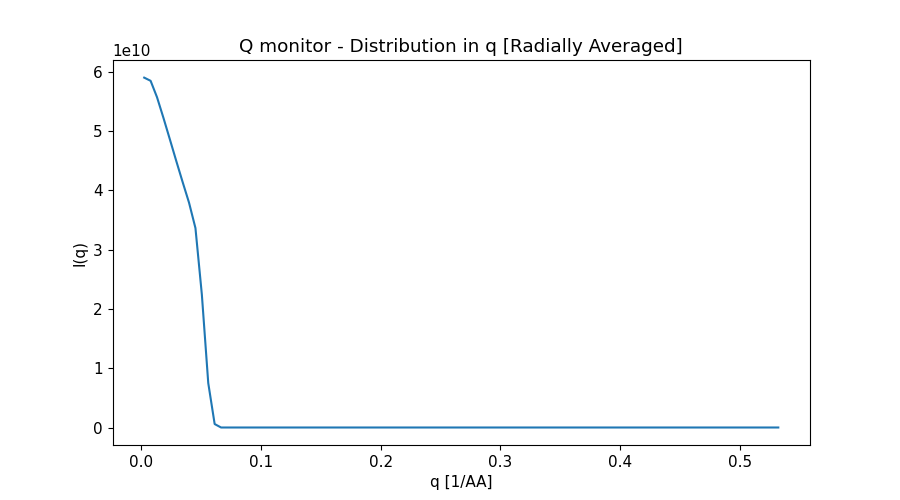

The file beside this chart, header and first rows:
x_axis, Intensity, Error
2.673296620000000044e-03, 5.897031920000000000e+10, 2.285507162000000104e+07
8.019889859000000135e-03, 5.843353453000000000e+10, 1.314123331000000052e+07
1.336648309999999978e-02, 5.566781419000000000e+10, 9.942736222999999300e+06
1.871307633999999900e-02, 5.220038043000000000e+10, 8.142853307000000030e+06
2.405966958000000169e-02, 4.859156116000000000e+10, 6.933885780000000261e+06
2.940626282000000091e-02, 4.494259645000000000e+10, 6.036310072999999858e+06
3.475285605999999666e-02, 4.137076535000000000e+10, 5.331769382000000216e+06
4.009944929999999935e-02, 3.788885043000000000e+10, 4.755038507000000216e+06
4.544604254000000204e-02, 3.361629396000000000e+10, 4.231304548000000417e+06
5.079263577999999779e-02, 2.241366033000000000e+10, 3.410653125000000000e+06
5.613922900999999965e-02, 7.490131550000000000e+09, 2.002812865999999922e+06
6.148582225000000234e-02, 5.824874102999999523e+08, 5.594993617999999551e+05
6.683241549000000503e-02, 1.057152275999999983e+05, 7.475566909000000123e+03
7.217900872999999384e-02, 0.000000000000000000e+00, 0.000000000000000000e+00
7.752560196999999653e-02, 0.000000000000000000e+00, 0.000000000000000000e+00
8.287219520999999922e-02, 0.000000000000000000e+00, 0.000000000000000000e+00
8.821878845000000191e-02, 0.000000000000000000e+00, 0.000000000000000000e+00
9.356538169000000460e-02, 0.000000000000000000e+00, 0.000000000000000000e+00
9.891197492999999341e-02, 0.000000000000000000e+00, 0.000000000000000000e+00
1.042585681999999986e-01, 0.000000000000000000e+00, 0.000000000000000000e+00
1.096051613999999980e-01, 0.000000000000000000e+00, 0.000000000000000000e+00
1.149517545999999973e-01, 0.000000000000000000e+00, 0.000000000000000000e+00
1.202983479000000050e-01, 0.000000000000000000e+00, 0.000000000000000000e+00
1.256449410999999905e-01, 0.000000000000000000e+00, 0.000000000000000000e+00
1.309915343999999982e-01, 0.000000000000000000e+00, 0.000000000000000000e+00
1.363381275999999975e-01, 0.000000000000000000e+00, 0.000000000000000000e+00
1.416847207999999969e-01, 0.000000000000000000e+00, 0.000000000000000000e+00
1.470313141000000046e-01, 0.000000000000000000e+00, 0.000000000000000000e+00
1.523779073000000039e-01, 0.000000000000000000e+00, 0.000000000000000000e+00
1.577245006000000116e-01, 0.000000000000000000e+00, 0.000000000000000000e+00
1.630710938000000110e-01, 0.000000000000000000e+00, 0.000000000000000000e+00
1.684176870000000104e-01, 0.000000000000000000e+00, 0.000000000000000000e+00
1.737642802999999903e-01, 0.000000000000000000e+00, 0.000000000000000000e+00
1.791108734999999896e-01, 0.000000000000000000e+00, 0.000000000000000000e+00
1.844574667999999973e-01, 0.000000000000000000e+00, 0.000000000000000000e+00
1.898040599999999967e-01, 0.000000000000000000e+00, 0.000000000000000000e+00
1.951506531999999960e-01, 0.000000000000000000e+00, 0.000000000000000000e+00
2.004972465000000037e-01, 0.000000000000000000e+00, 0.000000000000000000e+00
2.058438397000000031e-01, 0.000000000000000000e+00, 0.000000000000000000e+00
2.111904330000000107e-01, 0.000000000000000000e+00, 0.000000000000000000e+00
2.165370262000000101e-01, 0.000000000000000000e+00, 0.000000000000000000e+00
2.218836194000000095e-01, 0.000000000000000000e+00, 0.000000000000000000e+00
2.272302126999999894e-01, 0.000000000000000000e+00, 0.000000000000000000e+00
2.325768058999999888e-01, 0.000000000000000000e+00, 0.000000000000000000e+00
2.379233991999999964e-01, 0.000000000000000000e+00, 0.000000000000000000e+00
2.432699923999999958e-01, 0.000000000000000000e+00, 0.000000000000000000e+00
2.486165855999999952e-01, 0.000000000000000000e+00, 0.000000000000000000e+00
2.539631788999999751e-01, 0.000000000000000000e+00, 0.000000000000000000e+00
2.593097721000000022e-01, 0.000000000000000000e+00, 0.000000000000000000e+00
2.646563653999999821e-01, 0.000000000000000000e+00, 0.000000000000000000e+00
2.700029586000000092e-01, 0.000000000000000000e+00, 0.000000000000000000e+00
2.753495517999999809e-01, 0.000000000000000000e+00, 0.000000000000000000e+00
2.806961451000000163e-01, 0.000000000000000000e+00, 0.000000000000000000e+00
2.860427382999999879e-01, 0.000000000000000000e+00, 0.000000000000000000e+00
2.913893316000000233e-01, 0.000000000000000000e+00, 0.000000000000000000e+00
2.967359247999999949e-01, 0.000000000000000000e+00, 0.000000000000000000e+00
3.020825180000000221e-01, 0.000000000000000000e+00, 0.000000000000000000e+00
3.074291113000000020e-01, 0.000000000000000000e+00, 0.000000000000000000e+00
3.127757044999999736e-01, 0.000000000000000000e+00, 0.000000000000000000e+00
3.181222978000000090e-01, 0.000000000000000000e+00, 0.000000000000000000e+00
... 40 more rows
